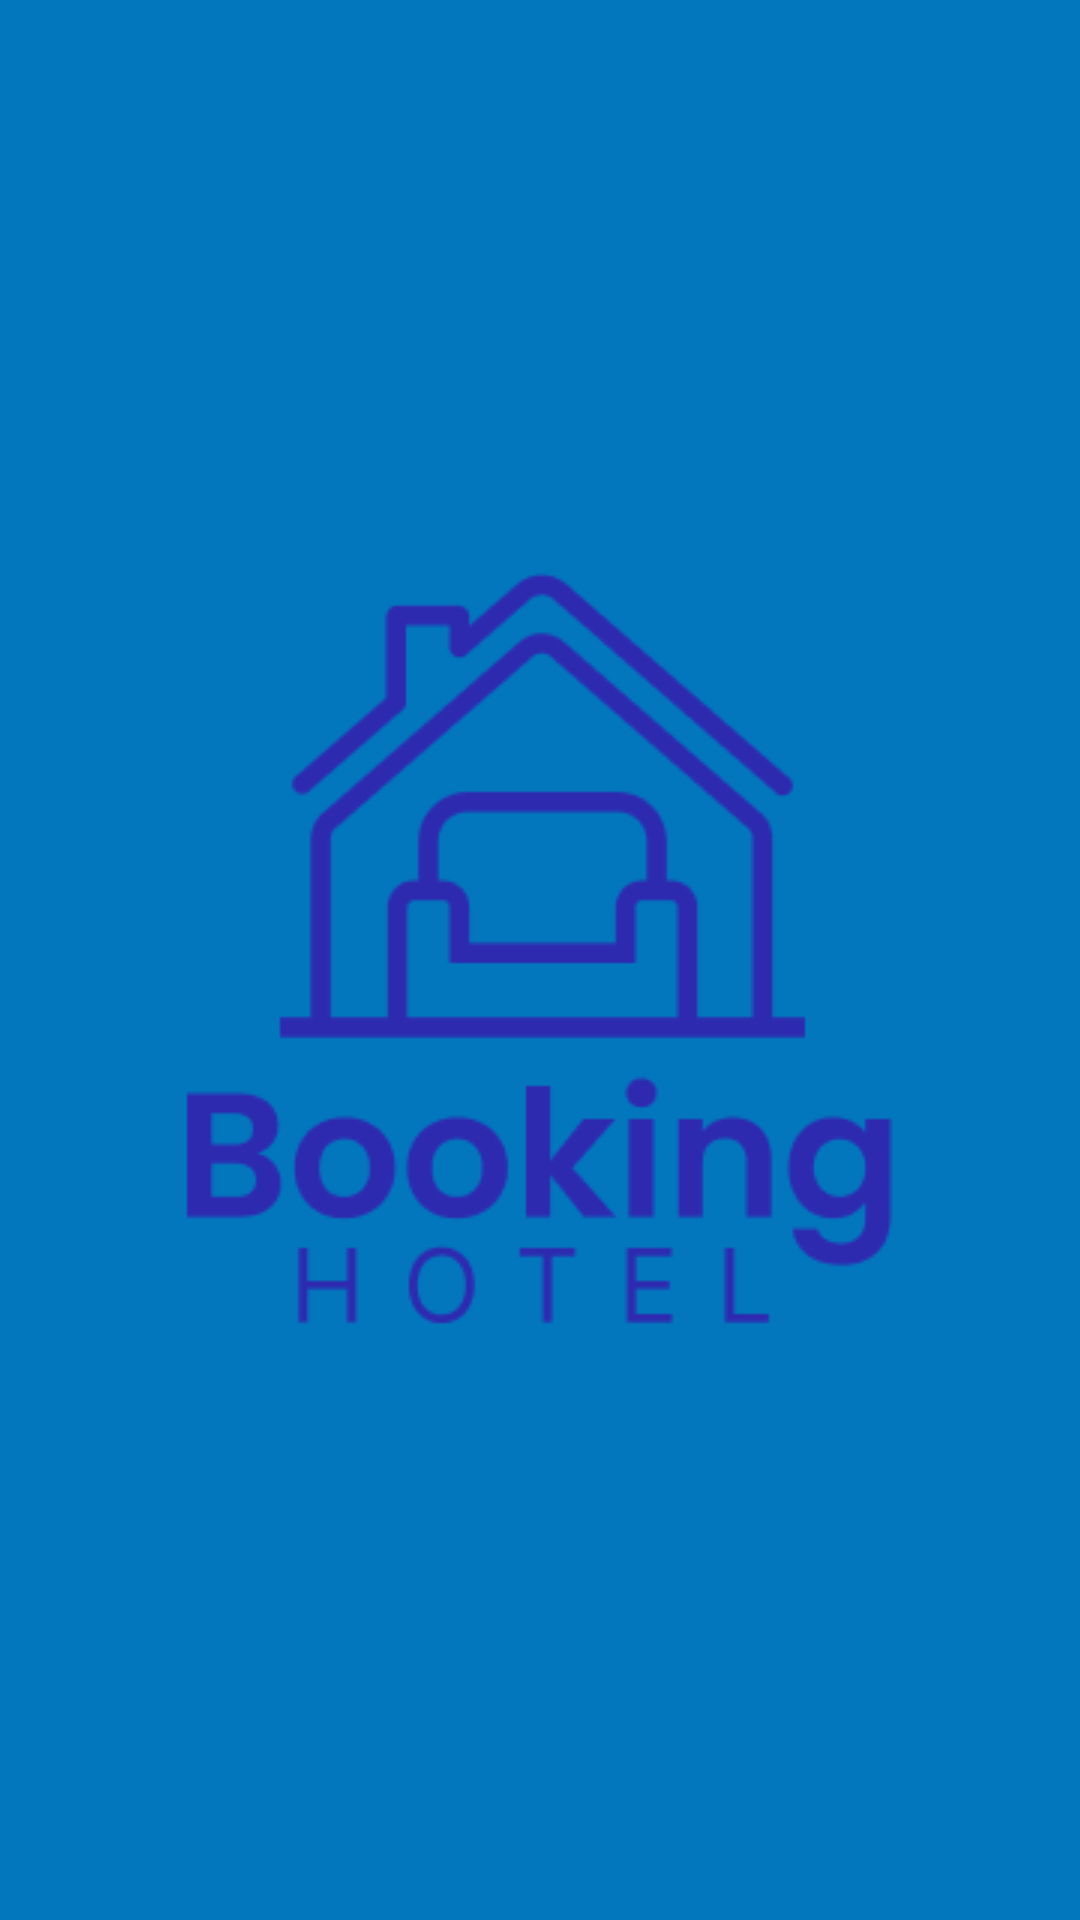

This screen was rendered from an Android layout file. Write that file and the resources it references.
<!-- AndroidManifest.xml: application theme Theme.BookInn -->
<!-- res/layout/splash_screen.xml -->
<?xml version="1.0" encoding="utf-8"?>
<RelativeLayout xmlns:android="http://schemas.android.com/apk/res/android"
    android:layout_width="match_parent"
    android:layout_height="match_parent"
    android:background="#0277BD"
    android:padding="16dp">

    <ImageView
        android:id="@+id/logo"
        android:layout_width="wrap_content"
        android:layout_height="wrap_content"
        android:layout_centerHorizontal="true"
        android:layout_centerVertical="true"
        android:src="@drawable/logo" />
</RelativeLayout>
<!-- resources referenced by this layout -->
<resources>
  <!-- drawable logo: png bitmap (drawable, 9019 bytes) -->
  <style name="Theme.BookInn" parent="Theme.MaterialComponents.DayNight.NoActionBar">
          
          <item name="colorPrimary">@color/purple_500</item>
          <item name="colorPrimaryVariant">@color/purple_700</item>
          <item name="colorOnPrimary">@color/white</item>
          
          <item name="colorSecondary">@color/teal_200</item>
          <item name="colorSecondaryVariant">@color/teal_700</item>
          <item name="colorOnSecondary">@color/black</item>
          
          <item name="android:statusBarColor">?attr/colorPrimaryVariant</item>
          
      </style>
  <color name="purple_500">#FF6200EE</color>
  <color name="purple_700">#FF3700B3</color>
  <color name="white">#FFFFFFFF</color>
  <color name="teal_200">#FF03DAC5</color>
  <color name="teal_700">#FF018786</color>
  <color name="black">#FF000000</color>
</resources>
